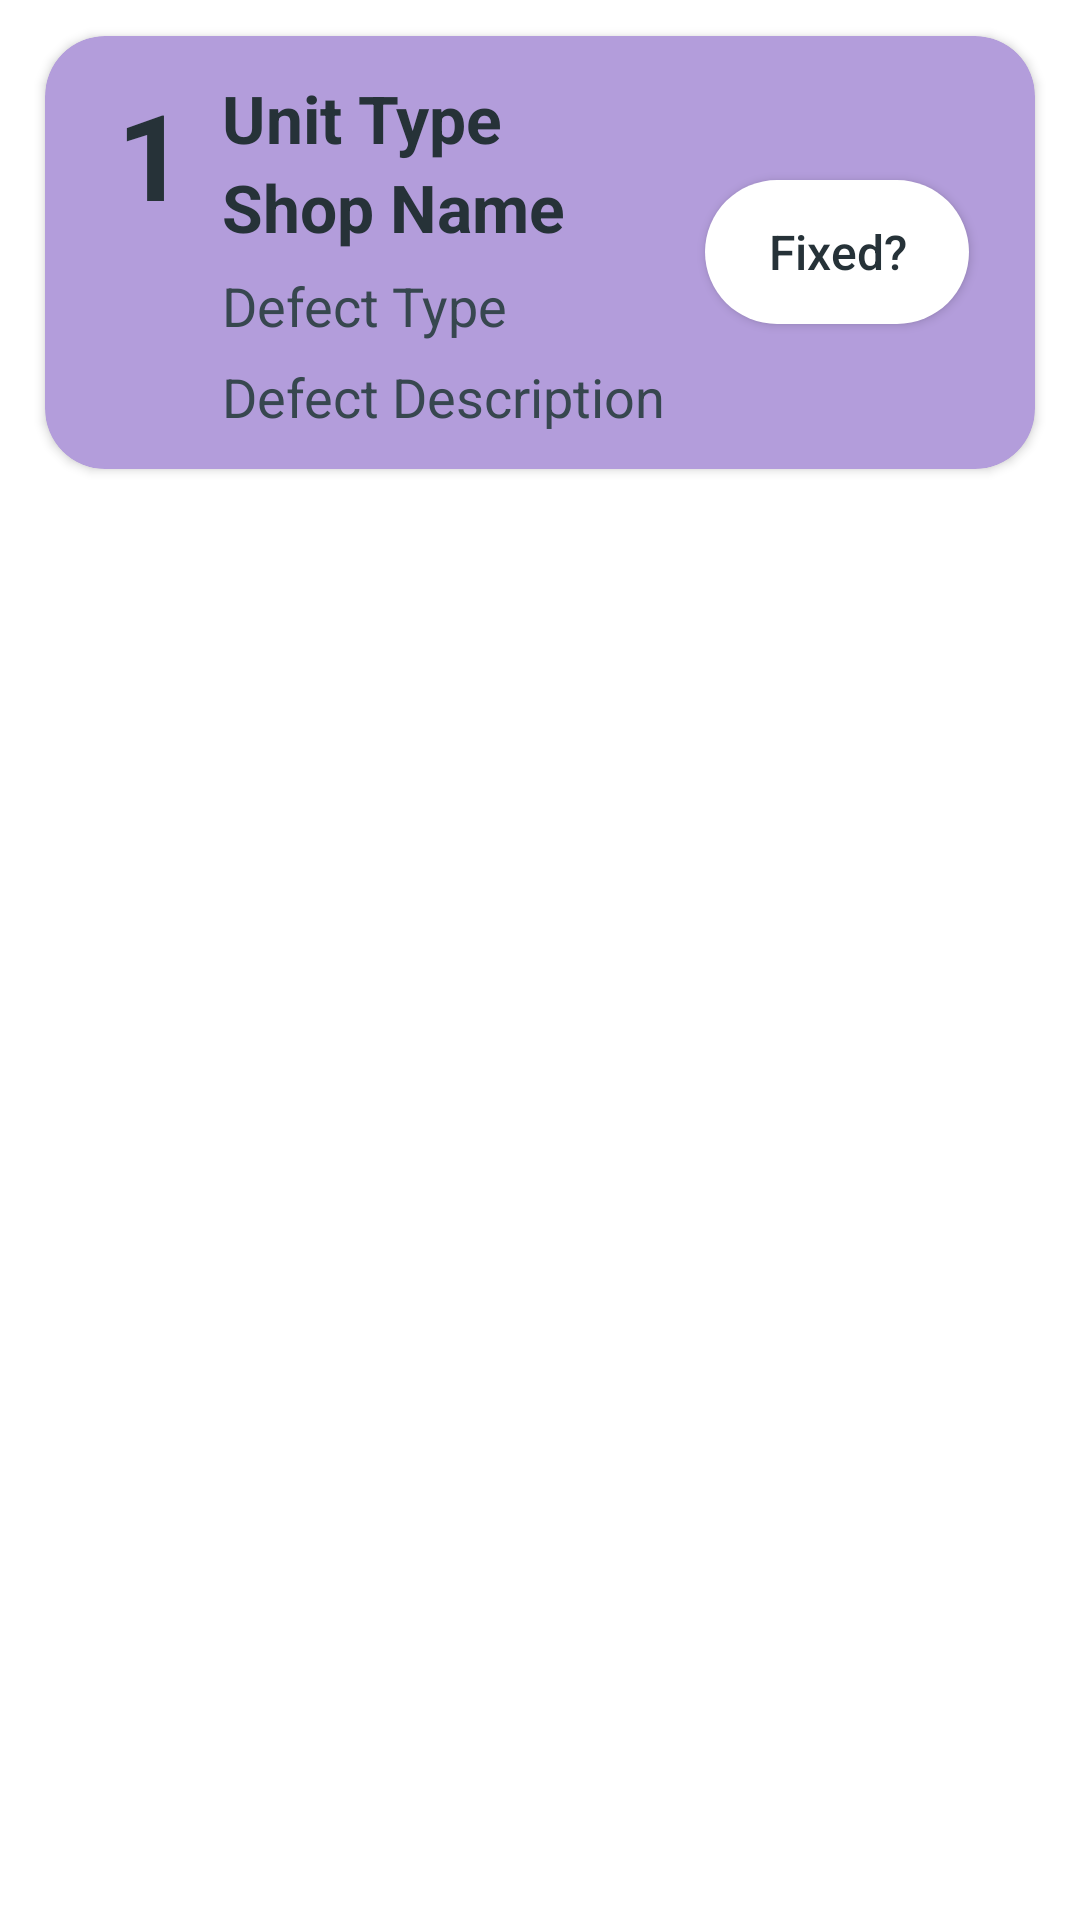

The Android layout XML behind this screen, and the referenced resources:
<!-- AndroidManifest.xml: application theme Theme.ITI_Final_Project -->
<!-- res/layout/maintenance_row.xml -->
<?xml version="1.0" encoding="utf-8"?>
<LinearLayout 
    xmlns:android="http://schemas.android.com/apk/res/android"
    xmlns:app="http://schemas.android.com/apk/res-auto"
    android:layout_width="match_parent"
    android:layout_height="wrap_content"
    android:orientation="vertical"
    android:id="@+id/maintenance_mainLayout">

    <androidx.cardview.widget.CardView
        android:id="@+id/maintenance_cardView"
        android:layout_width="match_parent"
        android:layout_height="wrap_content"
        android:layout_marginTop="12dp"
        android:layout_marginLeft="15dp"
        android:layout_marginRight="15dp"
        app:cardCornerRadius="20dp"
        app:cardBackgroundColor="@color/maintenance_color">

        <androidx.constraintlayout.widget.ConstraintLayout
            android:id="@+id/maintenance_card"
            android:layout_width="match_parent"
            android:layout_height="match_parent"
            android:padding="12dp">


            <TextView
                android:id="@+id/maintenance_id_row"
                android:layout_width="wrap_content"
                android:layout_height="wrap_content"
                android:layout_marginStart="12dp"
                android:text="1"
                android:textColor="@color/blue_900"
                android:textSize="40sp"
                android:textStyle="bold"
                app:layout_constraintBottom_toBottomOf="parent"
                app:layout_constraintEnd_toEndOf="parent"
                app:layout_constraintHorizontal_bias="0.0"
                app:layout_constraintStart_toStartOf="parent"
                app:layout_constraintTop_toTopOf="parent"
                app:layout_constraintVertical_bias="0.011" />

            <TextView
                android:id="@+id/maintenance_unit_type_row"
                android:layout_width="wrap_content"
                android:layout_height="wrap_content"
                android:layout_marginStart="12dp"
                android:text="Unit Type"
                android:textColor="@color/blue_900"
                android:textSize="22sp"
                android:textStyle="bold"
                app:layout_constraintStart_toEndOf="@+id/maintenance_id_row"
                app:layout_constraintTop_toTopOf="@+id/maintenance_id_row" />

            <TextView
                android:id="@+id/maintenance_shop_name_row"
                android:layout_width="wrap_content"
                android:layout_height="wrap_content"
                android:layout_marginTop="6dp"
                android:text="Shop Name"
                android:textColor="@color/blue_900"
                android:textSize="22sp"
                android:textStyle="bold"
                app:layout_constraintBottom_toBottomOf="@+id/maintenance_id_row"
                app:layout_constraintStart_toStartOf="@+id/maintenance_unit_type_row"
                app:layout_constraintTop_toBottomOf="@+id/maintenance_unit_type_row" />

            <TextView
                android:id="@+id/maintenance_defect_type_row"
                android:layout_width="wrap_content"
                android:layout_height="wrap_content"
                android:layout_marginTop="6dp"
                android:text="Defect Type"
                android:textColor="@color/blue_700"
                android:textSize="18sp"
                app:layout_constraintEnd_toEndOf="@+id/maintenance_shop_name_row"
                app:layout_constraintHorizontal_bias="0.0"
                app:layout_constraintStart_toStartOf="@+id/maintenance_shop_name_row"
                app:layout_constraintTop_toBottomOf="@+id/maintenance_shop_name_row" />

            <TextView
                android:id="@+id/maintenance_defect_description_row"
                android:layout_width="wrap_content"
                android:layout_height="wrap_content"
                android:layout_marginTop="6dp"
                android:text="Defect Description"
                android:textColor="@color/blue_700"
                android:textSize="18sp"
                android:inputType="textMultiLine"
                app:layout_constraintBottom_toBottomOf="parent"
                app:layout_constraintEnd_toEndOf="@+id/maintenance_defect_type_row"
                app:layout_constraintHorizontal_bias="0.0"
                app:layout_constraintStart_toStartOf="@+id/maintenance_defect_type_row"
                app:layout_constraintTop_toBottomOf="@+id/maintenance_defect_type_row"
                app:layout_constraintVertical_bias="0.0" />

            <Button
                android:id="@+id/maintenance_btn_defect_fixed_row"
                android:layout_width="wrap_content"
                android:layout_height="wrap_content"
                android:layout_marginEnd="10dp"
                app:backgroundTint="@null"
                android:background="@drawable/circular_7"
                android:padding="5dp"
                android:text="Fixed?"
                android:textAllCaps="false"
                android:textColor="@color/blue_900"
                android:textSize="16sp"
                app:layout_constraintBottom_toBottomOf="parent"
                app:layout_constraintEnd_toEndOf="parent"
                app:layout_constraintHorizontal_bias="1.0"
                app:layout_constraintStart_toEndOf="@+id/maintenance_shop_name_row"
                app:layout_constraintTop_toTopOf="parent"
                app:layout_constraintVertical_bias="0.495"
                />

            <TextView
                android:id="@+id/maintenance_defect_fixed_row"
                android:layout_width="wrap_content"
                android:layout_height="wrap_content"
                android:layout_marginEnd="12dp"
                android:gravity="center"
                android:text="Fixed"
                android:textColor="@color/white"
                android:textSize="18sp"
                android:textStyle="bold"
                app:layout_constraintBottom_toBottomOf="parent"
                app:layout_constraintEnd_toEndOf="parent"
                app:layout_constraintHorizontal_bias="1.0"
                app:layout_constraintStart_toEndOf="@+id/maintenance_shop_name_row"
                app:layout_constraintTop_toTopOf="parent"
                app:layout_constraintVertical_bias="0.495"
                android:visibility="gone"/>



        </androidx.constraintlayout.widget.ConstraintLayout>
    </androidx.cardview.widget.CardView>

</LinearLayout>
<!-- resources referenced by this layout -->
<resources>
  <color name="blue_700">#37474F</color>
  <color name="blue_900">#263238</color>
  <color name="maintenance_color">#B39DDB</color>
  <color name="white">#FFFFFFFF</color>
  <!-- drawable circular_7 (drawable) -->
  <?xml version="1.0" encoding="utf-8"?>
  <shape
      xmlns:android="http://schemas.android.com/apk/res/android">
  
      <solid android:color="#FFFFFF"/>
      <corners android:radius="999dp"/>
  
  </shape>
  <style name="Theme.ITI_Final_Project" parent="Theme.MaterialComponents.DayNight.DarkActionBar">
          
          <item name="colorPrimary">@color/blue_500</item>
          <item name="colorPrimaryVariant">@color/blue_300</item>
          <item name="colorOnPrimary">@color/white</item>
          
          <item name="colorSecondary">@color/blue_500</item>
          <item name="colorSecondaryVariant">@color/blue_300</item>
          <item name="colorOnSecondary">@color/white</item>
          
          <item name="android:statusBarColor" tools:targetApi="l">?attr/colorPrimaryVariant</item>
          
      </style>
  <color name="blue_500">#607D8B</color>
  <color name="blue_300">#90A4AE</color>
</resources>
